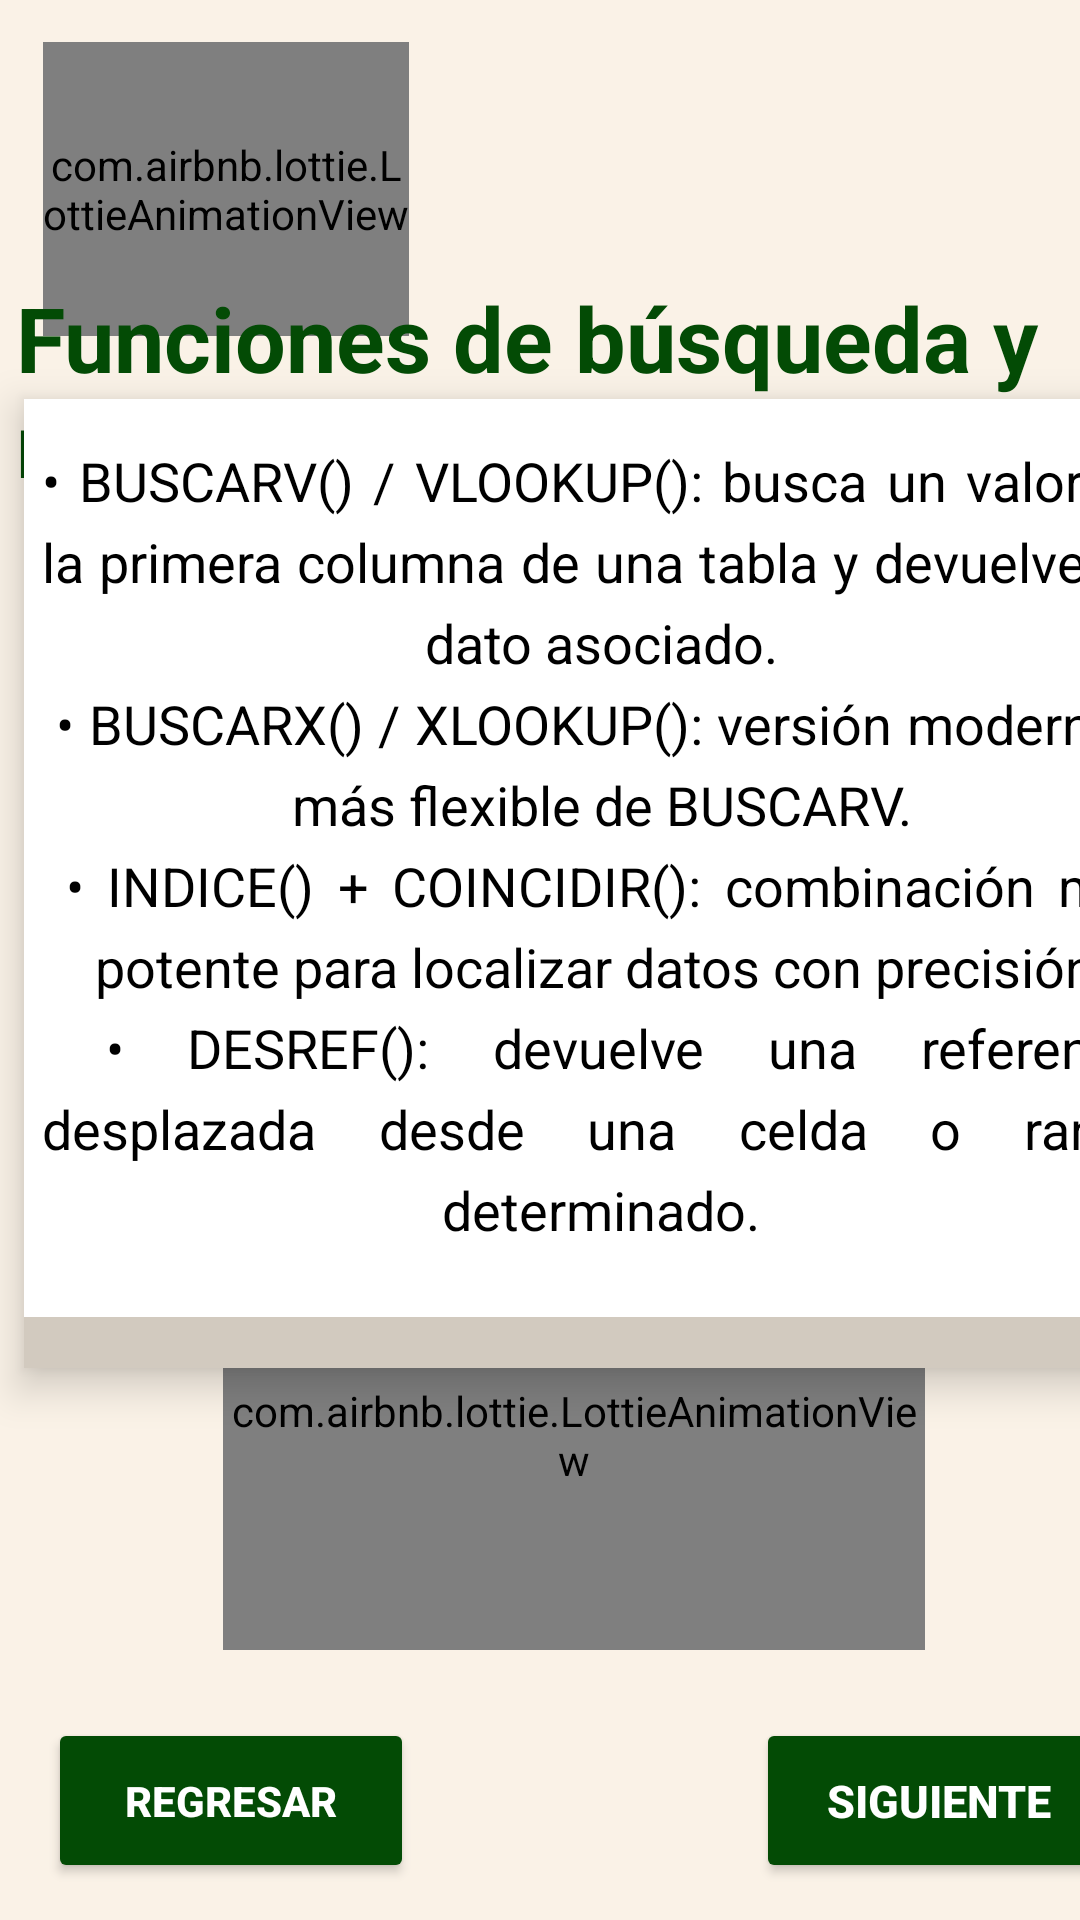

The Android layout XML behind this screen, and the referenced resources:
<!-- AndroidManifest.xml: application theme Theme.TecnoSchoolApp -->
<!-- res/layout/activity_funciones_busqueda_referencia_e.xml -->
<?xml version="1.0" encoding="utf-8"?>
<androidx.constraintlayout.widget.ConstraintLayout xmlns:android="http://schemas.android.com/apk/res/android"
    xmlns:app="http://schemas.android.com/apk/res-auto"
    xmlns:tools="http://schemas.android.com/tools"
    android:id="@+id/main"
    android:layout_width="match_parent"
    android:layout_height="match_parent"
    tools:context=".Funciones_Busqueda_ReferenciaE"
    android:background="@drawable/crema">

    <com.airbnb.lottie.LottieAnimationView
        android:id="@+id/lottieAnimationView"
        android:layout_width="122dp"
        android:layout_height="98dp"
        app:layout_constraintBottom_toBottomOf="parent"
        app:layout_constraintEnd_toEndOf="parent"
        app:layout_constraintHorizontal_bias="0.06"
        app:layout_constraintStart_toStartOf="parent"
        app:layout_constraintTop_toTopOf="parent"
        app:layout_constraintVertical_bias="0.026"
        app:lottie_autoPlay="true"
        app:lottie_fileName="Excel.json"
        app:lottie_imageAssetsFolder="assets"
        app:lottie_loop="true" />

    <TextView
        android:id="@+id/textView29"
        android:layout_width="349dp"
        android:layout_height="71dp"
        android:text="@string/name_referencia"
        android:textColor="@color/VERDE"
        android:textSize="30sp"
        android:textStyle="bold"
        app:layout_constraintBottom_toBottomOf="parent"
        app:layout_constraintEnd_toEndOf="parent"
        app:layout_constraintHorizontal_bias="0.483"
        app:layout_constraintStart_toStartOf="parent"
        app:layout_constraintTop_toTopOf="parent"
        app:layout_constraintVertical_bias="0.162" />

    <FrameLayout
        android:id="@+id/card_atajo"
        android:layout_width="385dp"
        android:layout_height="323dp"
        android:layout_margin="8dp"
        android:layout_marginStart="16dp"
        android:background="@drawable/cafe"
        android:clickable="true"
        android:elevation="8dp"
        android:focusable="true"
        app:layout_constraintBottom_toBottomOf="parent"
        app:layout_constraintStart_toStartOf="parent"
        app:layout_constraintTop_toTopOf="parent"
        app:layout_constraintVertical_bias="0.415">


        <LinearLayout
            android:id="@+id/parte_trasera"
            android:layout_width="match_parent"
            android:layout_height="match_parent"

            android:gravity="center"
            android:orientation="vertical"
            android:visibility="gone">

            <ImageView
                android:id="@+id/imagen2"
                android:layout_width="330dp"
                android:layout_height="280dp"
                android:contentDescription="@string/app_name"
                android:scaleType="centerCrop"
                android:src="@drawable/img_28" />


        </LinearLayout>

        <LinearLayout
            android:id="@+id/parte_frontal"
            android:layout_width="match_parent"
            android:layout_height="306dp"
            android:background="@color/design_default_color_on_primary"
            android:gravity="center"
            android:orientation="vertical">

            <TextView
                android:id="@+id/texto"
                android:layout_width="373dp"
                android:layout_height="289dp"
                android:layout_marginBottom="8dp"
                android:gravity="center"
                android:justificationMode="inter_word"
                android:lineSpacingExtra="6dp"
                android:text="@string/name_busqueda"
                android:textColor="@android:color/black"
                android:textSize="18sp"
                android:textStyle="normal" />


        </LinearLayout>


    </FrameLayout>

    <Button
        android:id="@+id/btnRegresar2"
        android:layout_width="122dp"
        android:layout_height="55dp"
        android:layout_marginStart="16dp"
        android:backgroundTint="@color/VERDE"
        android:text="@string/name_Regresar"
        android:textColor="@color/white"
        android:textStyle="bold"
        app:layout_constraintBottom_toBottomOf="parent"
        app:layout_constraintStart_toStartOf="parent"
        app:layout_constraintTop_toTopOf="parent"
        app:layout_constraintVertical_bias="0.979" />

    <Button
        android:id="@+id/btnSiguiente"
        android:layout_width="122dp"
        android:layout_height="55dp"
        android:layout_marginStart="252dp"
        android:backgroundTint="@color/VERDE"
        android:text="@string/name_siguiente"
        android:textColor="@color/white"
        android:textSize="15sp"
        android:textStyle="bold"
        app:layout_constraintBottom_toBottomOf="parent"
        app:layout_constraintStart_toStartOf="parent"
        app:layout_constraintTop_toTopOf="parent"
        app:layout_constraintVertical_bias="0.979" />

    <com.airbnb.lottie.LottieAnimationView
        android:id="@+id/lottieAnimationView2"
        android:layout_width="234dp"
        android:layout_height="143dp"
        app:layout_constraintBottom_toBottomOf="parent"
        app:layout_constraintEnd_toEndOf="parent"
        app:layout_constraintHorizontal_bias="0.591"
        app:layout_constraintStart_toStartOf="parent"
        app:layout_constraintTop_toTopOf="parent"
        app:layout_constraintVertical_bias="0.819"
        app:lottie_autoPlay="true"
        app:lottie_fileName="lap.json"
        app:lottie_imageAssetsFolder="assets"
        app:lottie_loop="true" />


</androidx.constraintlayout.widget.ConstraintLayout>
<!-- resources referenced by this layout -->
<resources>
  <color name="VERDE">#034B05</color>
  <color name="white">#FFFFFF</color>
  <!-- drawable cafe: jpeg bitmap (drawable, 3702 bytes) -->
  <!-- drawable crema: jpeg bitmap (drawable, 10116 bytes) -->
  <!-- drawable img_28: png bitmap (drawable, 142690 bytes) -->
  <string name="app_name">TecnoSchool App</string>
  <string name="name_Regresar">Regresar</string>
  <string name="name_busqueda">
          •	BUSCARV() / VLOOKUP(): busca un valor en la primera columna de una tabla y devuelve un dato asociado.\n
  •	BUSCARX() / XLOOKUP(): versión moderna y más flexible de BUSCARV.\n
  •	INDICE() + COINCIDIR(): combinación muy potente para localizar datos con precisión.\n
  •	DESREF(): devuelve una referencia desplazada desde una celda o rango determinado.
      </string>
  <string name="name_referencia">Funciones de búsqueda y referencia </string>
  <string name="name_siguiente">Siguiente</string>
  <style name="Theme.TecnoSchoolApp" parent="Base.Theme.TecnoSchoolApp" />
  <style name="Base.Theme.TecnoSchoolApp" parent="Theme.Material3.DayNight.NoActionBar">
          
          
      </style>
</resources>
